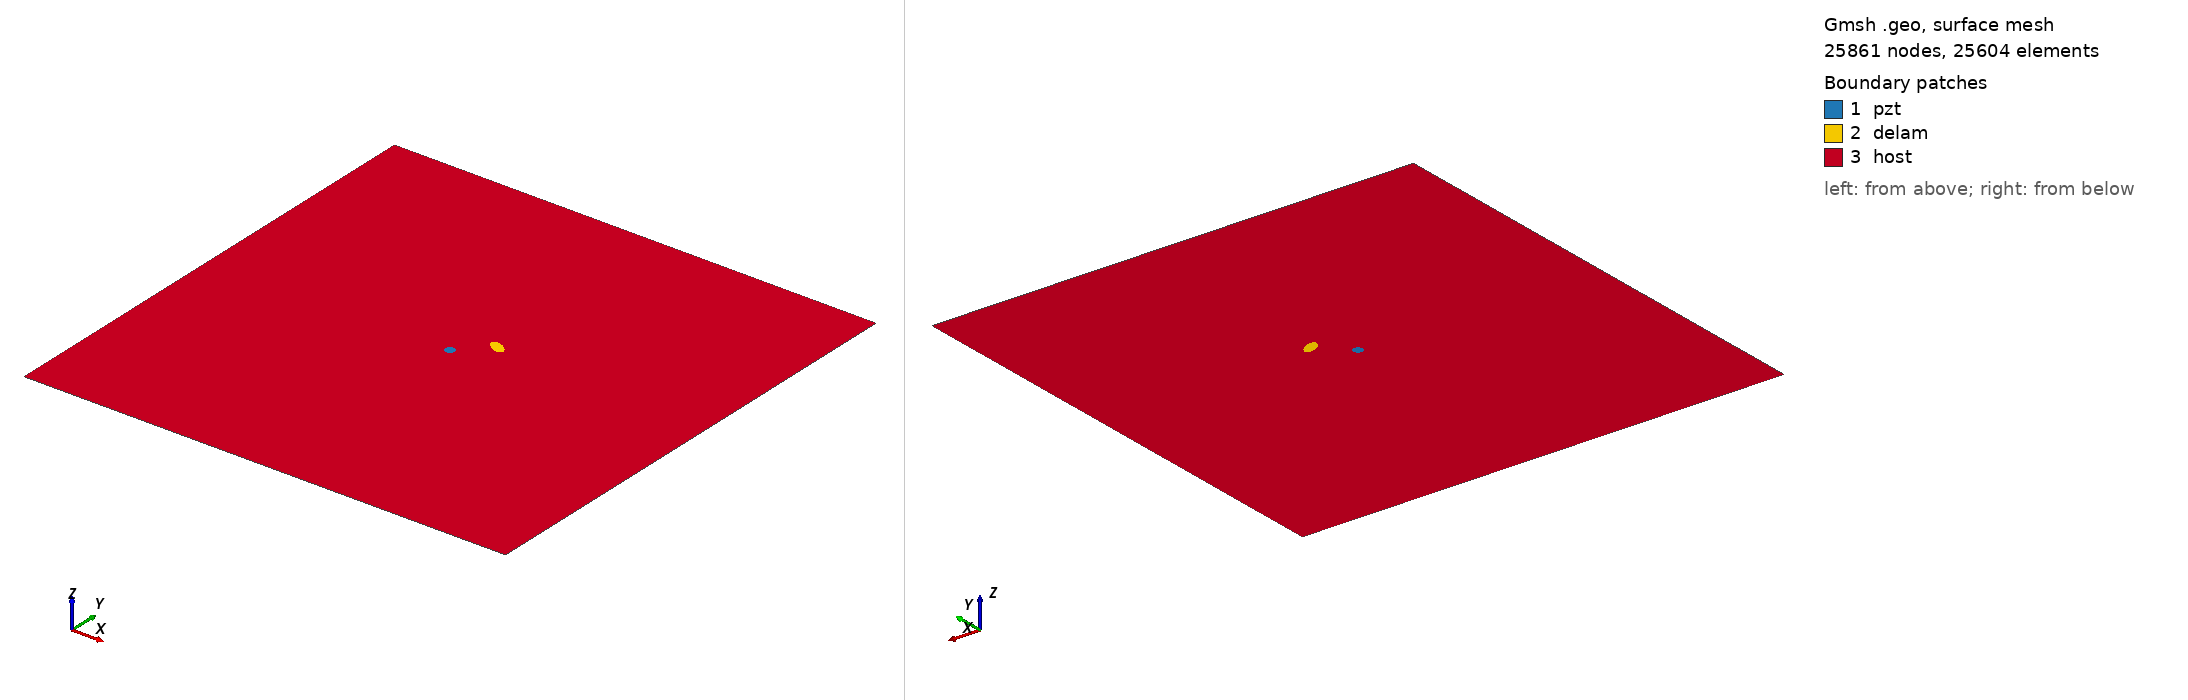

Gmsh geometry script, surface-meshed: 25861 nodes, 25604 surface elements. Boundary patches (legend numbers): 1 pzt, 2 delam, 3 host. Left view from above one corner, right view from below the opposite corner. Legend entries are the model's physical surfaces. The drawing asked Gmsh for element sizes between 1% and 20% of the model's largest extent; the script's own settings can give other sizes.

=== delam1_position_no_56_a_10mm_b_5mm_angle_150.geo (drawn) ===
SetFactory("OpenCASCADE");
L=0.500000; 
W=0.500000; 
a=0.010000; 
b=0.005000; 
x=0.277778; 
y=0.277778; 
alpha=0.833333 *Pi; 
r=0.005000; 
xpzt=0.250000; 
ypzt=0.250000; 
//+
Point(1) = {0, 0, 0, 1.0};
//+
Point(2) = {L, 0, 0, 1.0};
//+
Point(3) = {L, W, 0, 1.0};
//+
Point(4) = {0, W, 0, 1.0};
//+
Line(1) = {1, 2};
//+
Line(2) = {2, 3};
//+
Line(3) = {3, 4};
//+
Line(4) = {4, 1};
//+
Circle(5) = {xpzt, ypzt, -0, r, 0, 2*Pi};
//+
Ellipse(6) = {x, y, -0, a, b, 0, 2*Pi};
//+
Rotate {{0, 0, 1}, {x, y, 0}, alpha} {
  Curve{6}; 
}
//+
Curve Loop(1) = {4, 1, 2, 3};
//+
Curve Loop(2) = {6};
//+
Curve Loop(3) = {5};
//+
Curve Loop(4) = {6};
//+
Curve Loop(5) = {5};
//+
Plane Surface(1) = {5};
//+
Plane Surface(2) = {4};
//+
Plane Surface(3) = {1, 2, 3};
//+
Point(9) = {xpzt, ypzt, 0, 1.0};
//+
Point{9} In Surface {1};// mesh node at centre of pzt
//+
Physical Surface("pzt") = {1};
//+
Physical Surface("delam") = {2};
//+
Physical Surface("host") = {3};

Mesh.Algorithm = 6; // Frontal
Mesh.CharacteristicLengthFactor = 0.080000;
Mesh.CharacteristicLengthMin = 0.001000;
Mesh.CharacteristicLengthMax = 0.200000;
Mesh.RecombineAll = 1; // Apply recombination algorithm
Mesh.SubdivisionAlgorithm = 1; // 1: all quadrangles
Mesh.Smoothing = 1;
